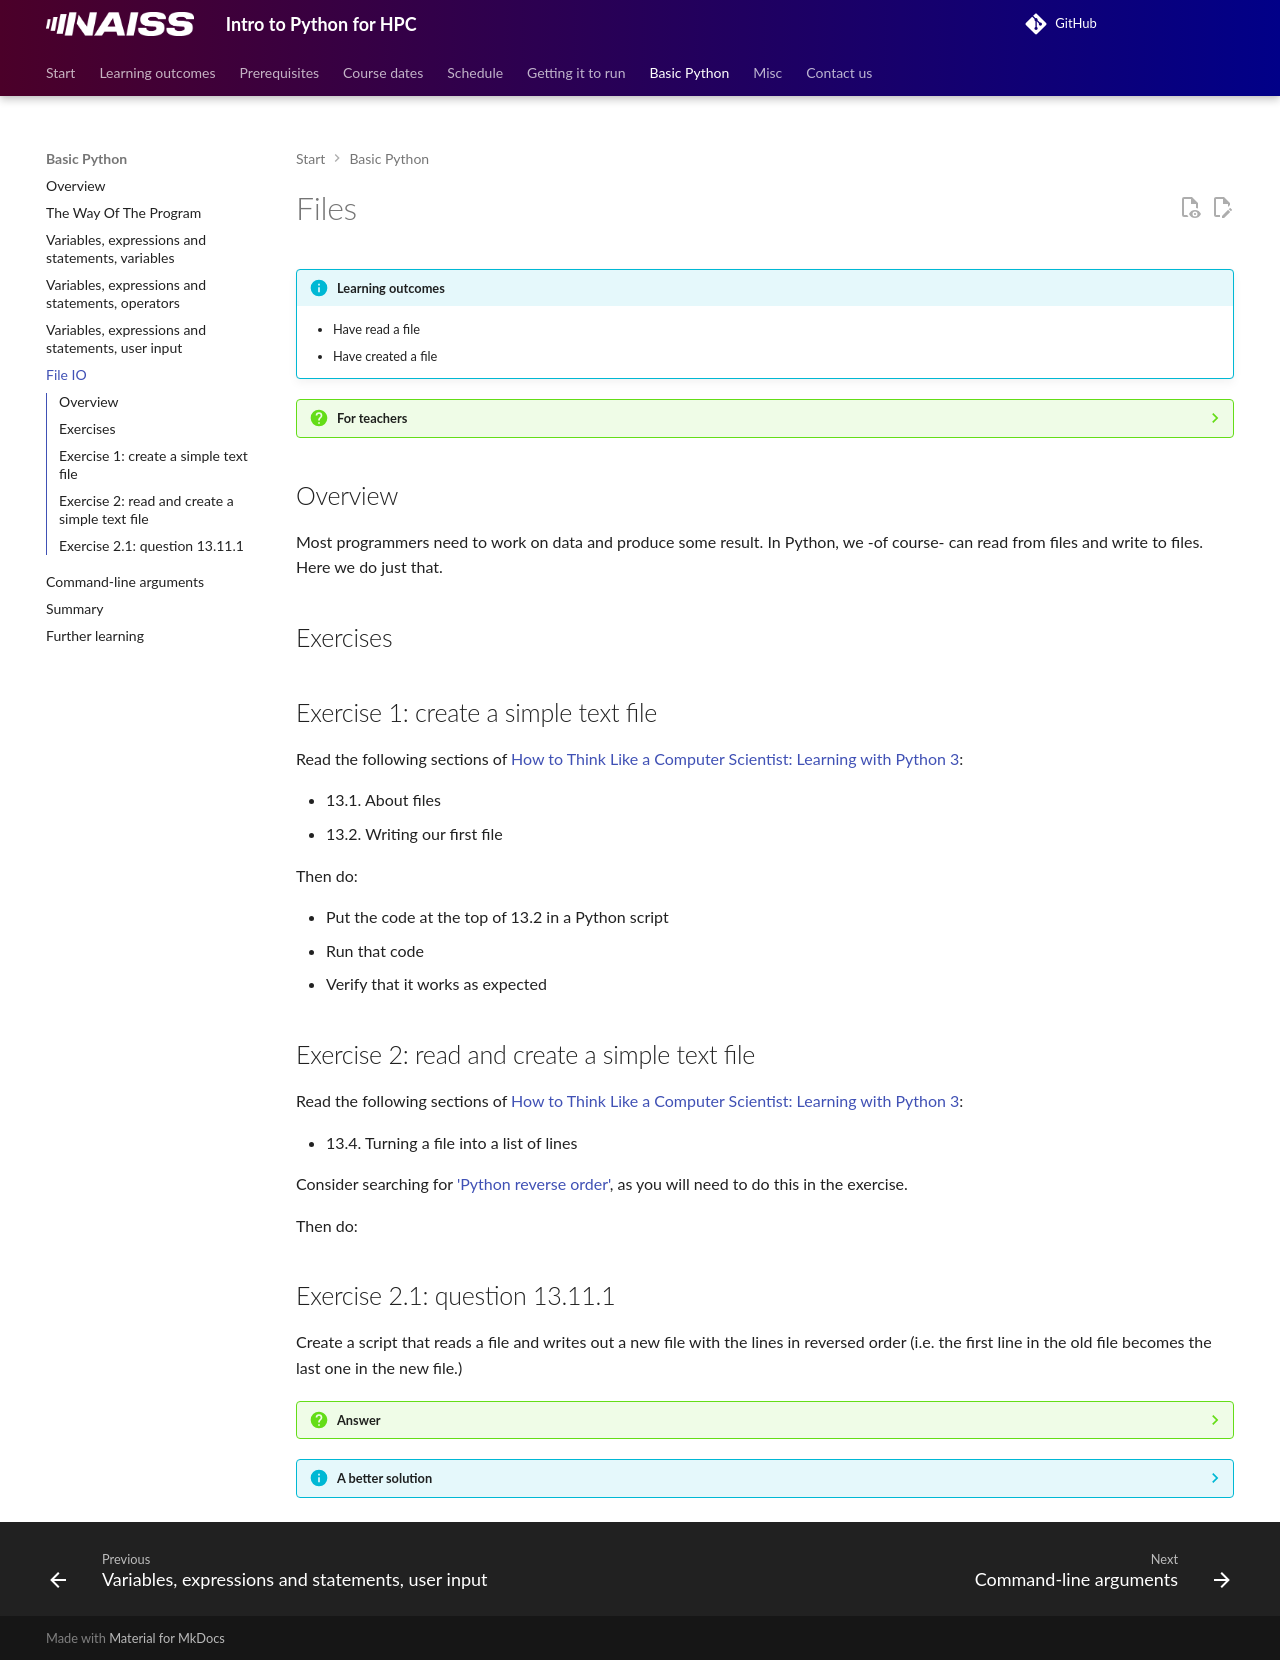

repository: UPPMAX/naiss_intro_python · page: sessions/files/index.html · generator: mkdocs

# Files

!!!- info "Learning outcomes"

    - Have read a file
    - Have created a file

???- question "For teachers"

    Teaching goals are:

    - Learners have read a file
    - Learners have created a file

    Lesson plan:

    - 5 mins: prior knowledge
    - 5 mins: presentation
    - 15 mins: challenge
    - 5 mins: feedback

    Prior:

    - What is file I/O?
    - What are some problems you can have when reading a file?
    - What are some problems you can have when creating a file?

## Overview

Most programmers need to work on data and produce some result.
In Python, we -of course- can read from files and write to files.
Here we do just that.

## Exercises

## Exercise 1: create a simple text file

Read the following sections of
[How to Think Like a Computer Scientist: Learning with Python 3](https://openbookproject.net/thinkcs/python/english3e/index.html):

- 13.1. About files
- 13.2. Writing our first file

Then do:

- Put the code at the top of 13.2 in a Python script
- Run that code
- Verify that it works as expected

## Exercise 2: read and create a simple text file

Read the following sections of
[How to Think Like a Computer Scientist: Learning with Python 3](https://openbookproject.net/thinkcs/python/english3e/index.html):

- 13.4. Turning a file into a list of lines

Consider searching for ['Python reverse order'](https://lmddgtfy.net/?q=python%20reverse%20order),
as you will need to do this in the exercise.

Then do:

## Exercise 2.1: question 13.11.1

Create a script that reads a file and writes out a new file
with the lines in reversed order
(i.e. the first line in the old file becomes the last one in the new file.)

???- question "Answer"

    The new thing is to use `reversed`:

    ```python
    f = open("friends.txt", "r")
    xs = f.readlines()
    f.close()

    xs = reversed(xs)

    g = open("sortedfriends.txt", "w")
    for v in xs:
        g.write(v)
    g.close()
    ```

    In modern Python, there are better solutions.

???- info "A better solution"

    This is an answer that would be superior
    in modern Python:

    ```python
    with open("friends.txt", "r") as f:
        xs = f.readlines()

    xs = reversed(xs)

    with open("sortedfriends.txt", "w") as g:
        for v in xs:
            g.write(v)
    ```

    This is considered better, because on cannot forget
    to close the files anymore: this is now done automatically.
